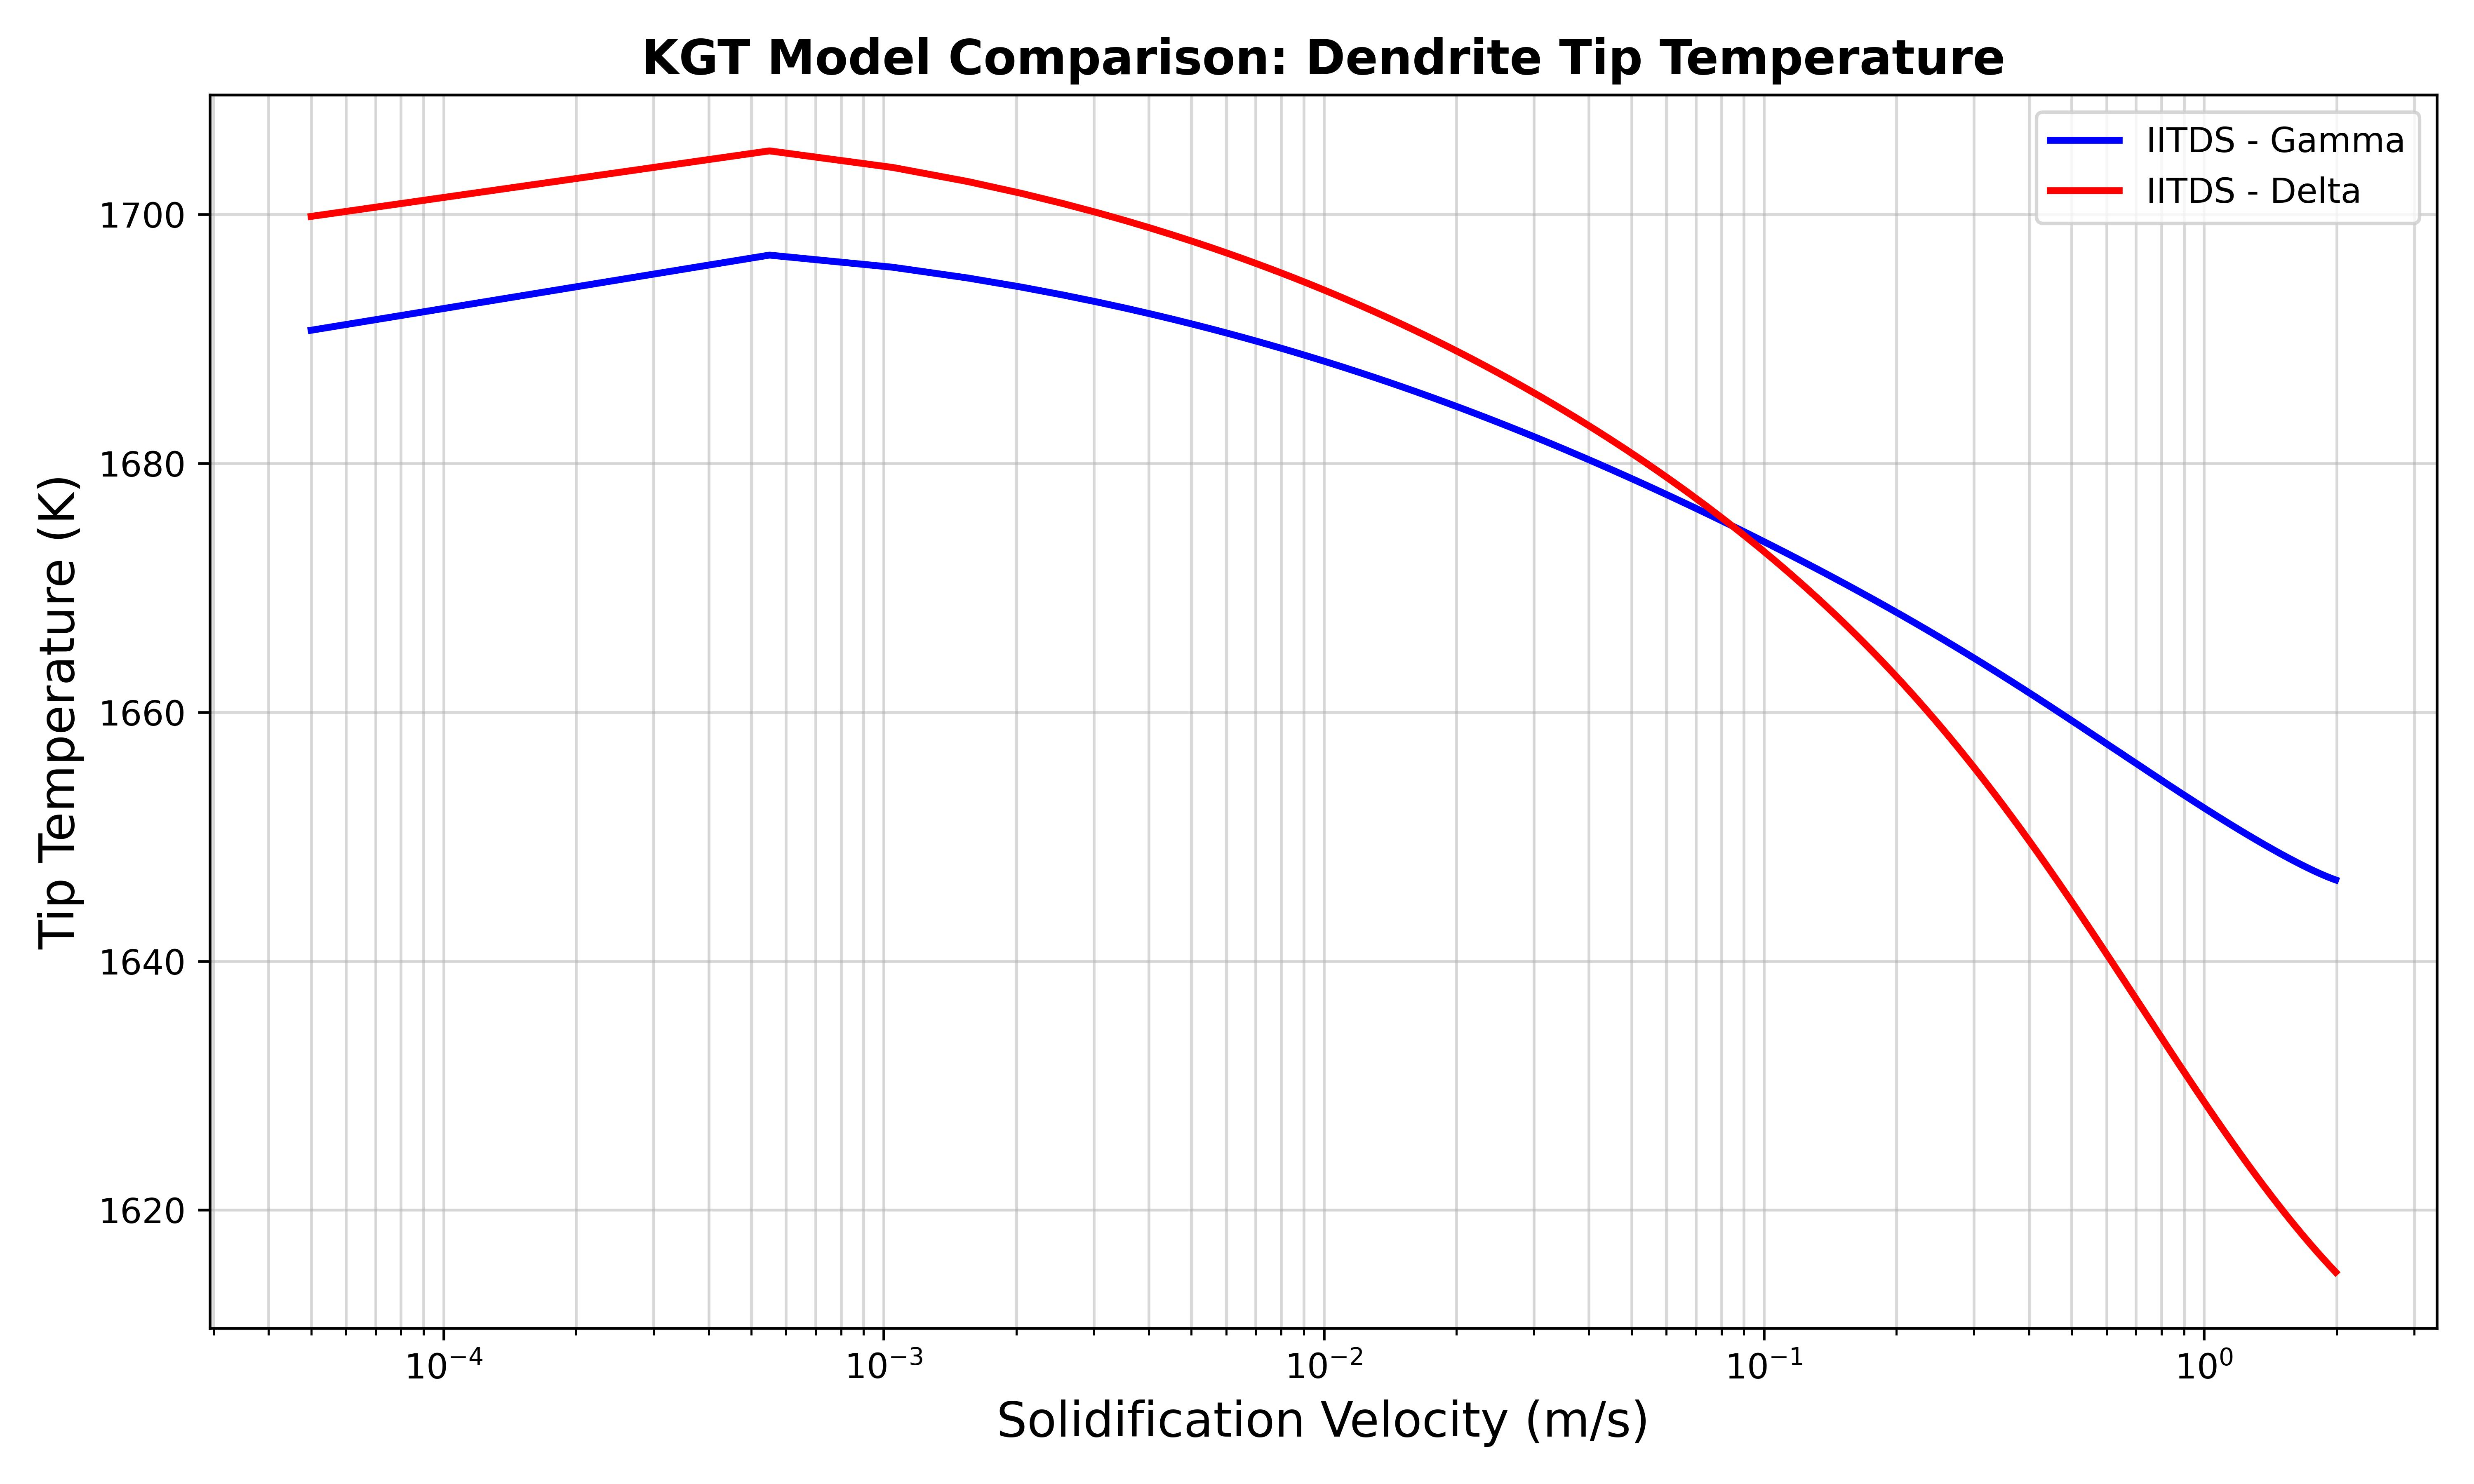

This figure's Python source:
import pandas as pd
import matplotlib.pyplot as plt

df1 = pd.read_csv("F:\Vishaal\Misc\Python_codes\solidification-IRF\KGT\IITDS\KGT_IITDS_gamma\KGT_IITDS_Gamma2.csv")
df2 = pd.read_csv("F:\Vishaal\Misc\Python_codes\solidification-IRF\KGT\IITDS\KGT_IITDS_delta\KGT_IITDS_Delta2.csv")

plt.figure(figsize=(10, 6), dpi=600)

plt.plot(df1['v'], df1['T'], label='IITDS - Gamma', color='blue', linewidth=2)

plt.plot(df2['v'], df2['T'], label='IITDS - Delta', color='red', linewidth=2)

plt.xscale('log')
plt.xlabel('Solidification Velocity (m/s)', fontsize=14)
plt.ylabel('Tip Temperature (K)', fontsize=14)
plt.title('KGT Model Comparison: Dendrite Tip Temperature', fontsize=14, fontweight='bold')
plt.legend()
plt.grid(True, which="both", ls="-", alpha=0.5)

plt.tight_layout()
plt.savefig("F:\Vishaal\Misc\Python_codes\solidification-IRF\KGT\IITDS\Combined_plot.jpg", dpi=600)
plt.show()
